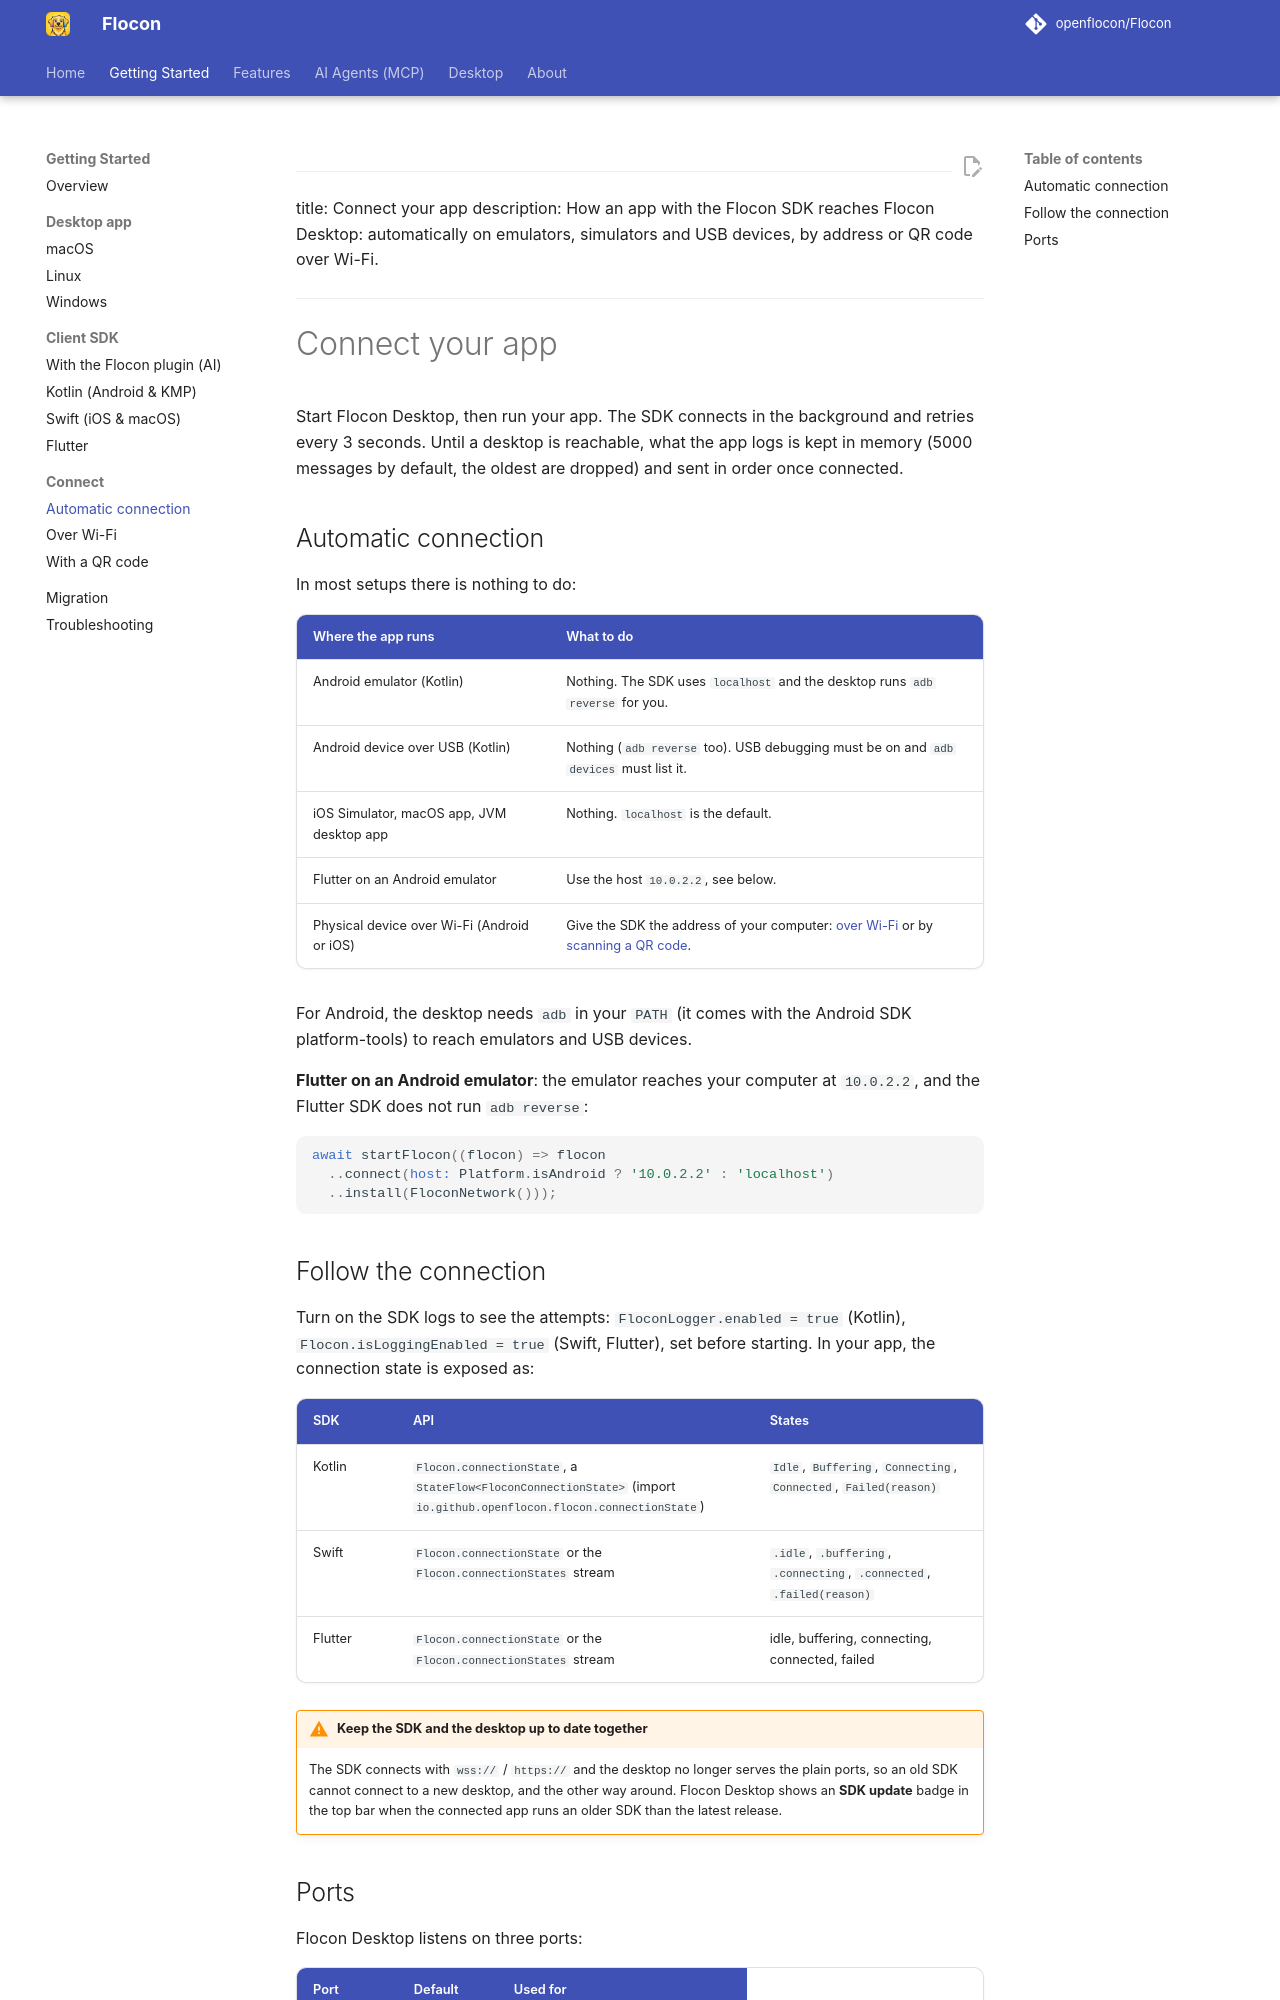

repository: openflocon/Flocon · page: connect/index.html · generator: mkdocs

---
title: Connect your app
description: How an app with the Flocon SDK reaches Flocon Desktop: automatically on emulators, simulators and USB devices, by address or QR code over Wi-Fi.
---

# Connect your app

Start Flocon Desktop, then run your app. The SDK connects in the background and retries every 3 seconds. Until a desktop is reachable, what the app logs is kept in memory (5000 messages by default, the oldest are dropped) and sent in order once connected.

## Automatic connection

In most setups there is nothing to do:

| Where the app runs | What to do |
| :--- | :--- |
| Android emulator (Kotlin) | Nothing. The SDK uses `localhost` and the desktop runs `adb reverse` for you. |
| Android device over USB (Kotlin) | Nothing (`adb reverse` too). USB debugging must be on and `adb devices` must list it. |
| iOS Simulator, macOS app, JVM desktop app | Nothing. `localhost` is the default. |
| Flutter on an Android emulator | Use the host `10.0.2.2`, see below. |
| Physical device over Wi-Fi (Android or iOS) | Give the SDK the address of your computer: [over Wi-Fi](connect-wifi.md) or by [scanning a QR code](connect-qr-code.md). |

For Android, the desktop needs `adb` in your `PATH` (it comes with the Android SDK platform-tools) to reach emulators and USB devices.

**Flutter on an Android emulator**: the emulator reaches your computer at `10.0.2.2`, and the Flutter SDK does not run `adb reverse`:

```dart
await startFlocon((flocon) => flocon
  ..connect(host: Platform.isAndroid ? '10.0.2.2' : 'localhost')
  ..install(FloconNetwork()));
```

## Follow the connection

Turn on the SDK logs to see the attempts: `FloconLogger.enabled = true` (Kotlin), `Flocon.isLoggingEnabled = true` (Swift, Flutter), set before starting. In your app, the connection state is exposed as:

| SDK | API | States |
| :--- | :--- | :--- |
| Kotlin | `Flocon.connectionState`, a `StateFlow<FloconConnectionState>` (import `io.github.openflocon.flocon.connectionState`) | `Idle`, `Buffering`, `Connecting`, `Connected`, `Failed(reason)` |
| Swift | `Flocon.connectionState` or the `Flocon.connectionStates` stream | `.idle`, `.buffering`, `.connecting`, `.connected`, `.failed(reason)` |
| Flutter | `Flocon.connectionState` or the `Flocon.connectionStates` stream | idle, buffering, connecting, connected, failed |

!!! warning "Keep the SDK and the desktop up to date together"
    The SDK connects with `wss://` / `https://` and the desktop no longer serves the plain ports, so an old SDK cannot connect to a new desktop, and the other way around. Flocon Desktop shows an **SDK update** badge in the top bar when the connected app runs an older SDK than the latest release.

<a id="custom-ports"></a>
